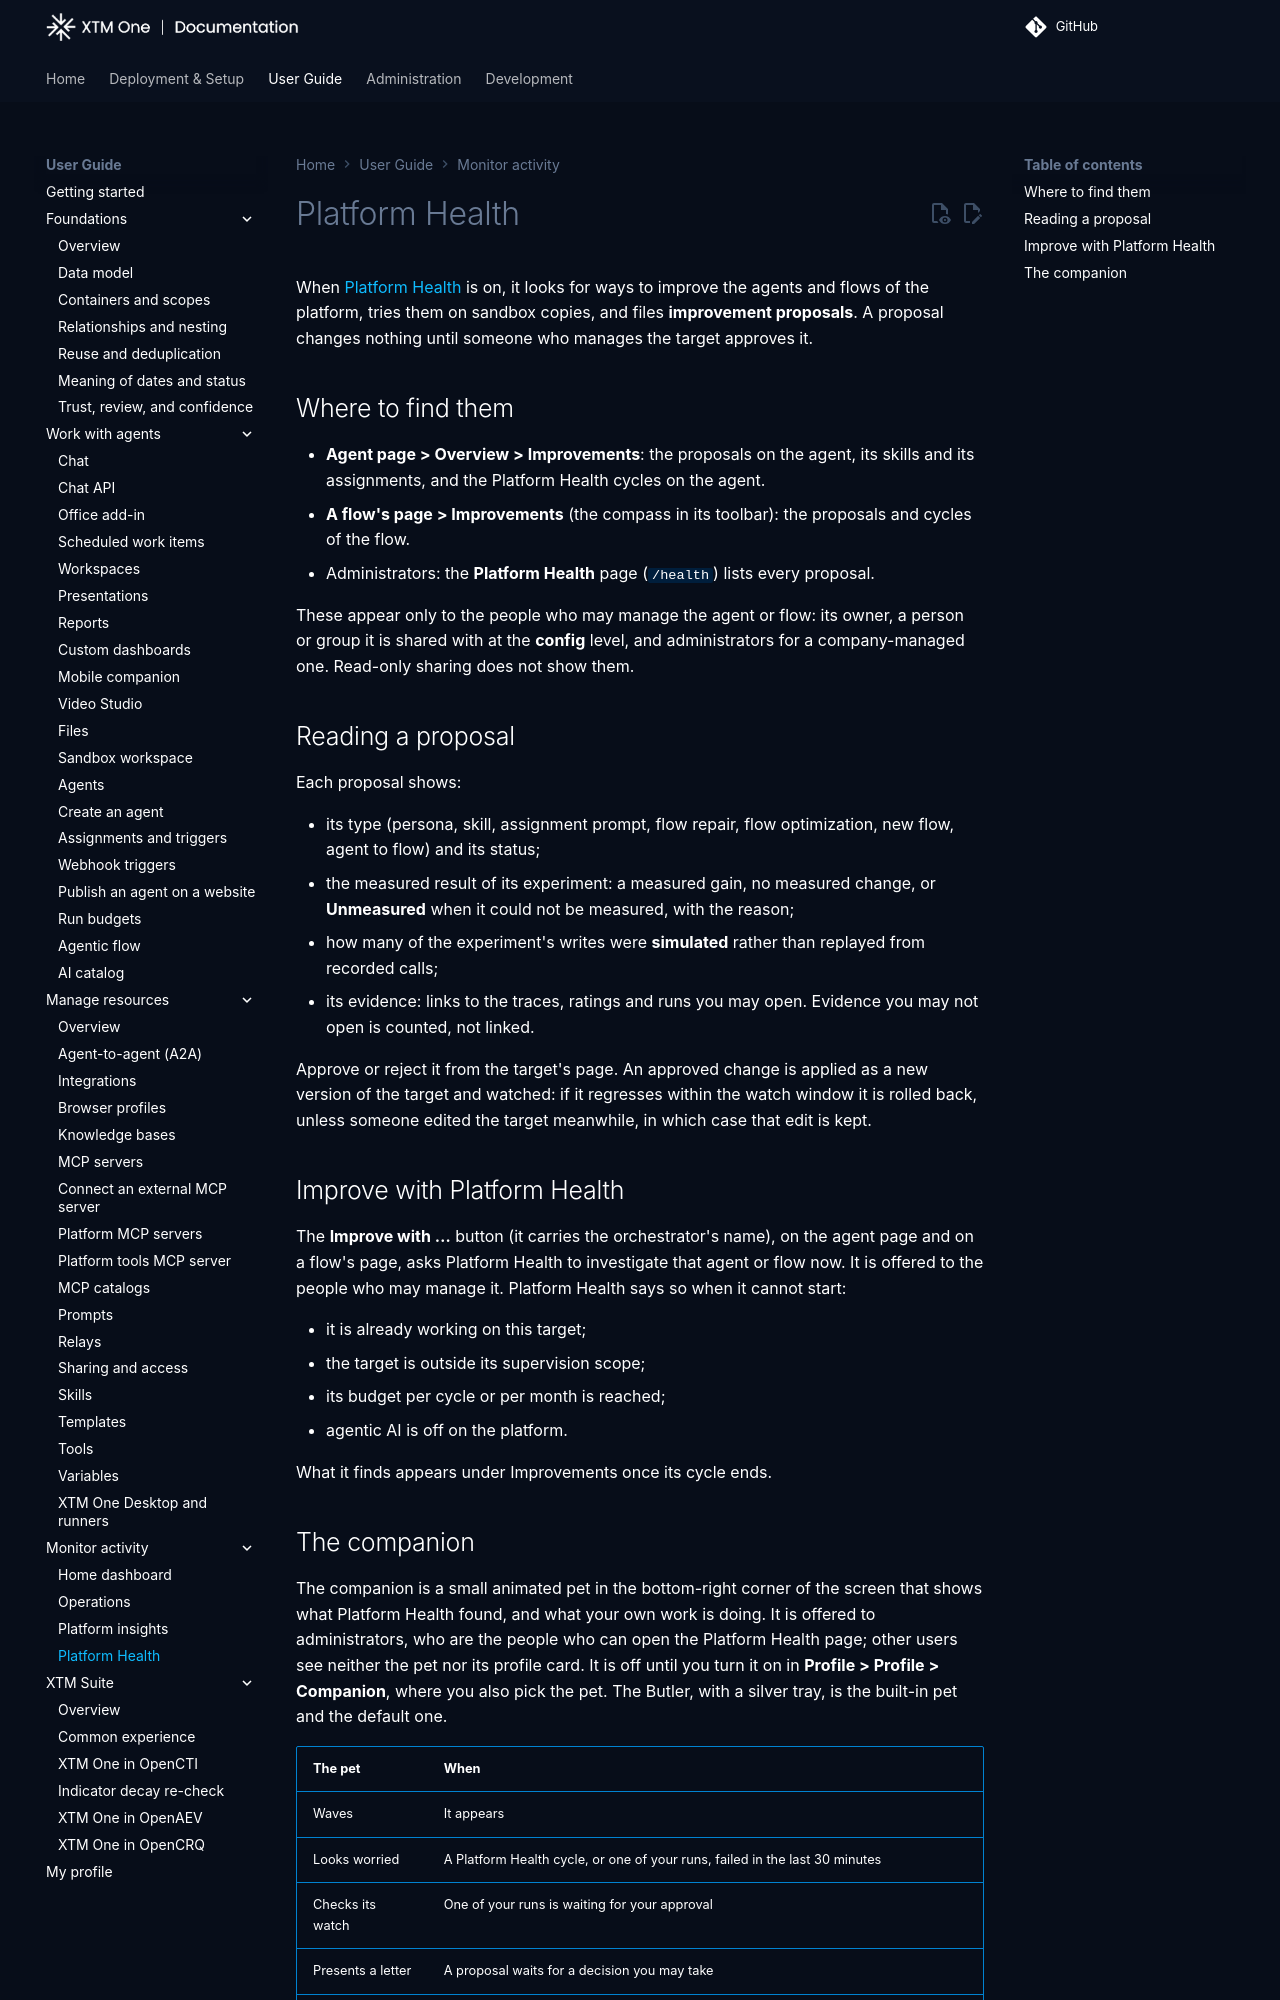

repository: XTM-One-Platform/xtm-one · page: 1.261119.0/usage/health/index.html · generator: mkdocs

# Platform Health

When [Platform Health](../administration/health.md) is on, it looks for ways to improve the agents and flows of the platform, tries them on sandbox copies, and files **improvement proposals**. A proposal changes nothing until someone who manages the target approves it.

## Where to find them

- **Agent page > Overview > Improvements**: the proposals on the agent, its skills and its assignments, and the Platform Health cycles on the agent.
- **A flow's page > Improvements** (the compass in its toolbar): the proposals and cycles of the flow.
- Administrators: the **Platform Health** page (`/health`) lists every proposal.

These appear only to the people who may manage the agent or flow: its owner, a person or group it is shared with at the **config** level, and administrators for a company-managed one. Read-only sharing does not show them.

## The Overview tab

The **Overview** tab of the Platform Health page opens first. Every figure on it comes from checks that run on a schedule without any model call, so reading it consumes no agentic quota.

- **Module cards**: one card per module, with its score out of 100, its open findings by severity and the change over the last 7 days. Agents and fleets appear in every deployment; XTM One, OpenCTI, OpenAEV and OpenCRQ appear in XTM One deployments.
- **Score history**: each module's daily score over 7, 30 or 90 days (administrators).
- **Findings**: what the checks found, most severe first, with search and filters by severity, module and category. The switch above the list shows the open, dismissed or resolved findings with their counts. Open a row to read its evidence, its recommendation and a link to the documentation.
- **Dismiss finding**: sets an open finding aside for 7, 30 or 90 days or until it resolves, with a reason. A dismissed finding leaves the score; the reason is recorded in the audit trail. It comes back if it is still failing when the dismissal lapses.
- **Dismiss all** and **Restore all**: act on the selected rows, or on every finding of the list when none is selected, with one reason for a dismissal. **Restore** on a dismissed finding brings it back to the open list at once. Every change is recorded in the audit trail.

Administrators see every module. Anyone else sees the findings of the agents they manage (owner, or shared at the **config** level), without the module cards of the platforms.

### On the home dashboard

The home dashboard reads the same findings, for administrators:

- **Product pills**: the dot of the OpenCTI, OpenAEV and OpenCRQ pill turns red when the platform is unreachable or its module holds an open critical finding, and amber on an open warning. Point at the pill to read the count.
- **Critical findings notice**: when critical findings are open, a notice at the top of the dashboard gives their count and the most recent one; **Review** opens this tab. Model configuration and knowledge base findings keep their own notices, which every user sees.

## Reading a proposal

Each proposal shows:

- its type (persona, skill, assignment prompt, flow repair, flow optimization, new flow, agent to flow) and its status;
- the measured result of its experiment: a measured gain, no measured change, or **Unmeasured** when it could not be measured, with the reason;
- how many of the experiment's writes were **simulated** rather than replayed from recorded calls;
- its evidence: links to the traces, ratings and runs you may open. Evidence you may not open is counted, not linked.

Approve or reject it from the target's page. An approved change is applied as a new version of the target and watched: if it regresses within the watch window it is rolled back, unless someone edited the target meanwhile, in which case that edit is kept.

## Improve with Platform Health

The **Improve with …** button (it carries the orchestrator's name), on the agent page and on a flow's page, asks Platform Health to investigate that agent or flow now. It is offered to the people who may manage it. Platform Health says so when it cannot start:

- it is already working on this target;
- the target is outside its supervision scope;
- its budget per cycle or per month is reached;
- agentic AI is off on the platform.

What it finds appears under Improvements once its cycle ends.
